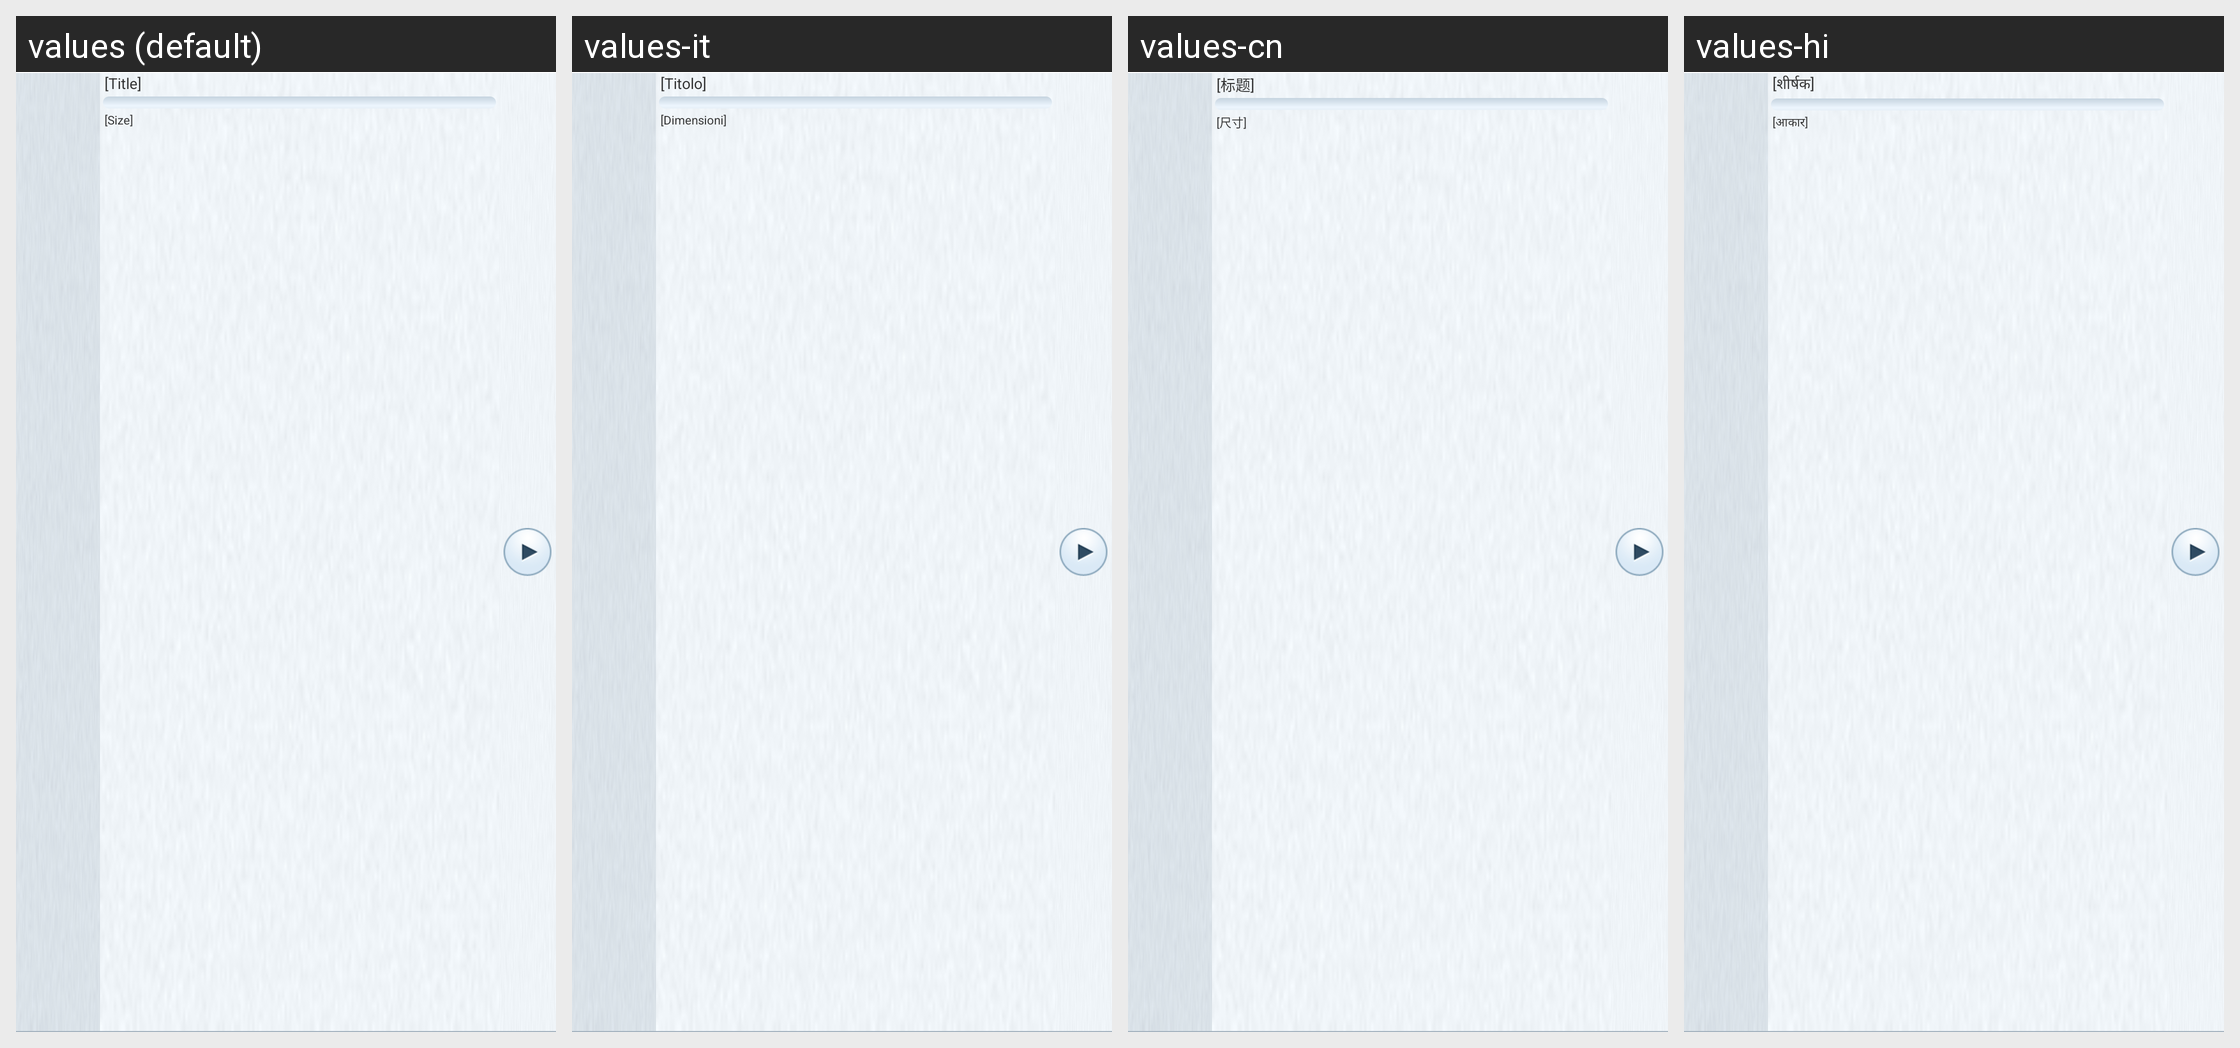

The same Android screen rendered under several of its app's locales, left to right. List the strings drawn on it with the default value and each locale's translation.
Android screen res/layout/view_transfer_item_list_item.xml rendered under 4 locales, left to right: values (default), values-it, values-cn, values-hi. Device: Nexus 5 (rendered at 1080×1920; each locale shown at half size, 540×960, under a caption strip naming it); theme FrostWireTheme.
Other locales in the repository, not shown: values-cs, values-da, values-de, values-es, values-fr, values-id, values-ja, values-ko, values-nl, values-pl, values-pt, values-ru, values-tr, values-vi.
Strings drawn on this screen, with the default value and each locale's value (text and hints the layout hard-codes, and strings that could not be matched under every locale, appear in the picture but are not listed):

dummy_title
  values: [Title]
  values-it: [Titolo]
  values-cn: [标题]
  values-hi: [शीर्षक]

dummy_size
  values: [Size]
  values-it: [Dimensioni]
  values-cn: [尺寸]
  values-hi: [आकार]
